Photos from the image-classification dataset "dataset" in the GitHub repository gleb099/pattern-recognition. Its 2 classes are: shirts, trousers.

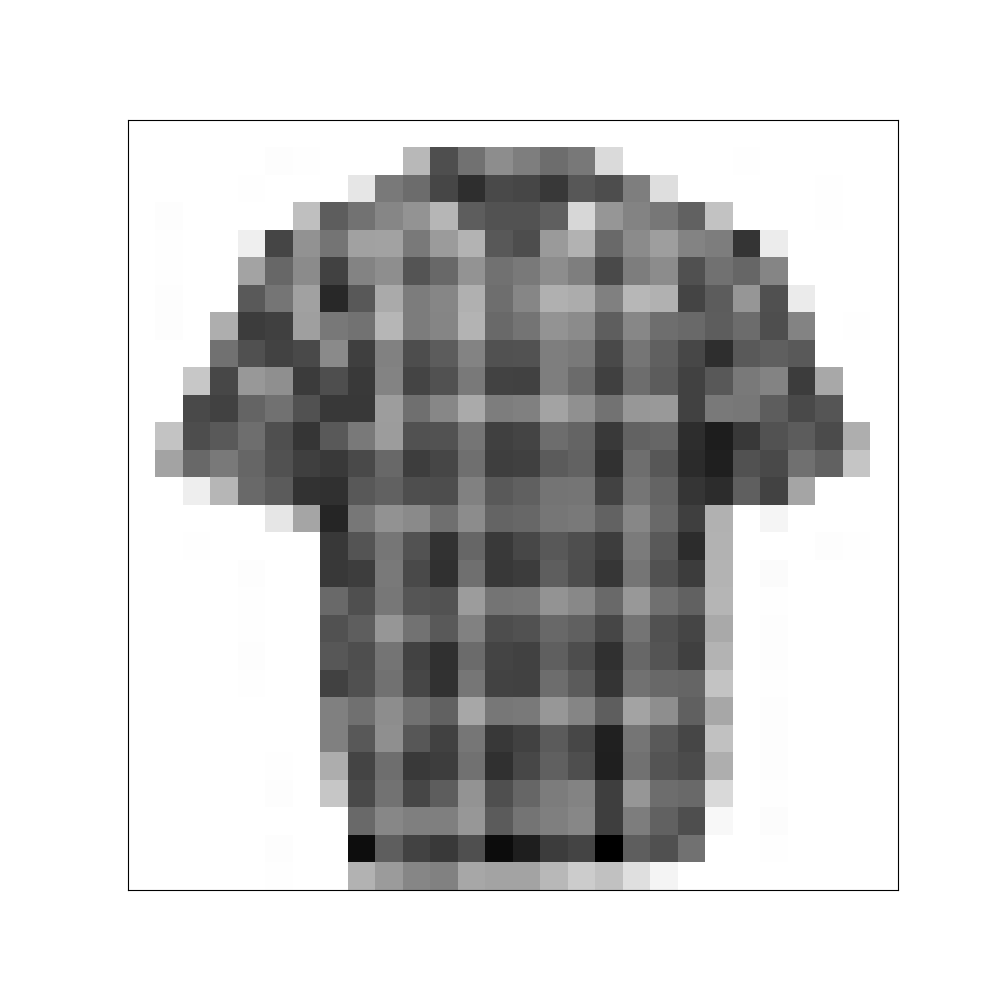
Label: shirts

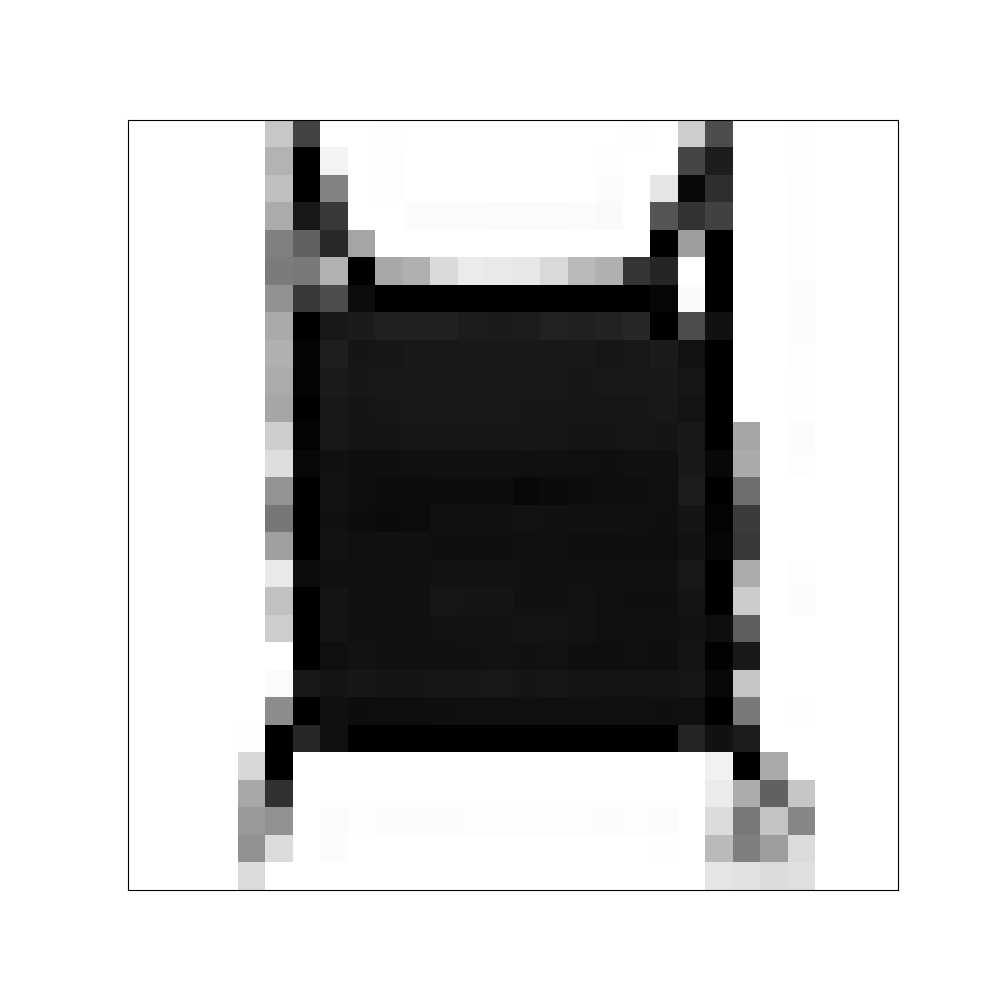
Label: shirts

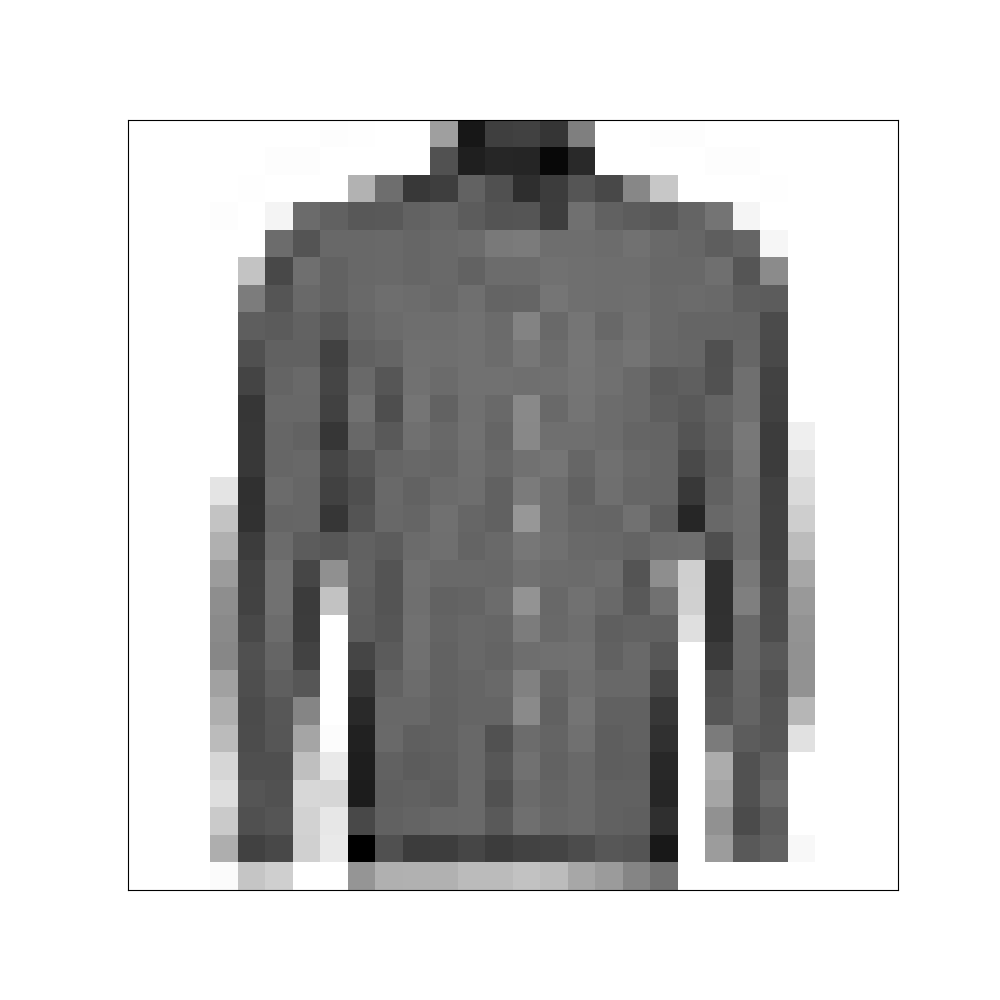
Label: shirts

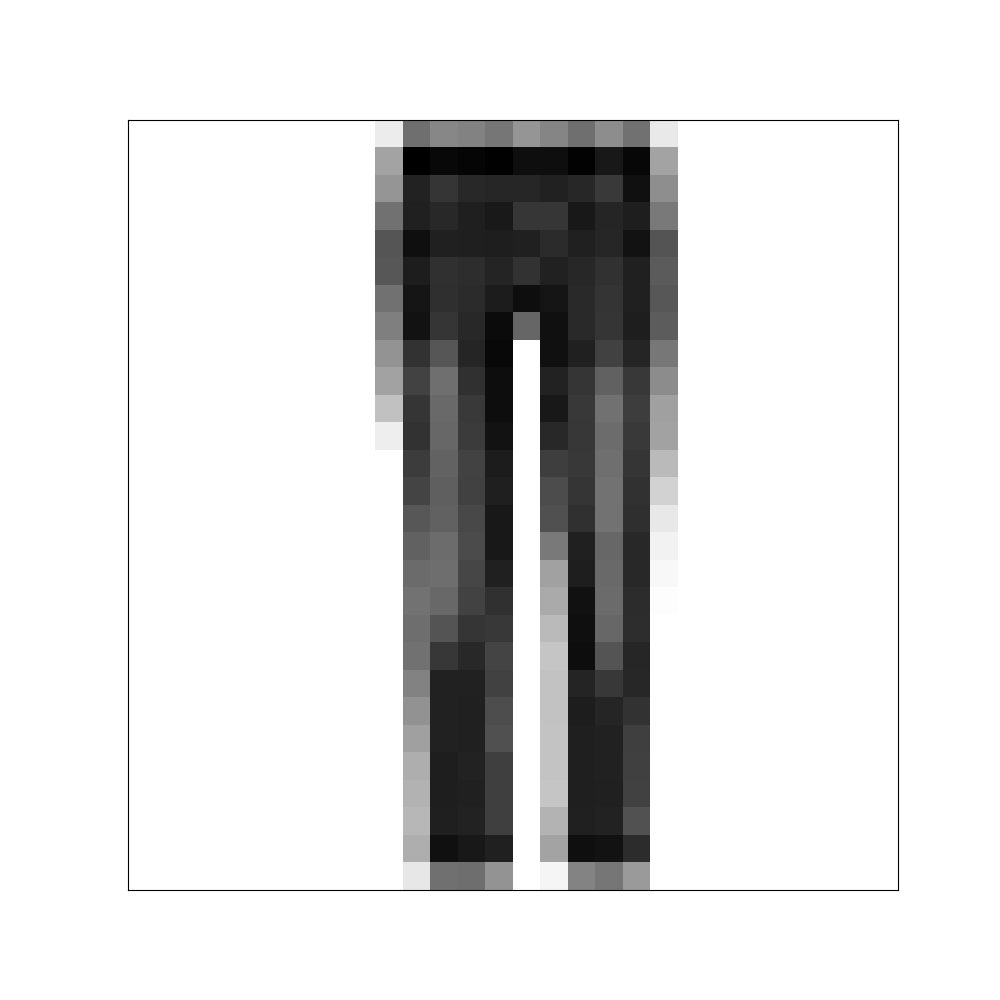
Label: trousers

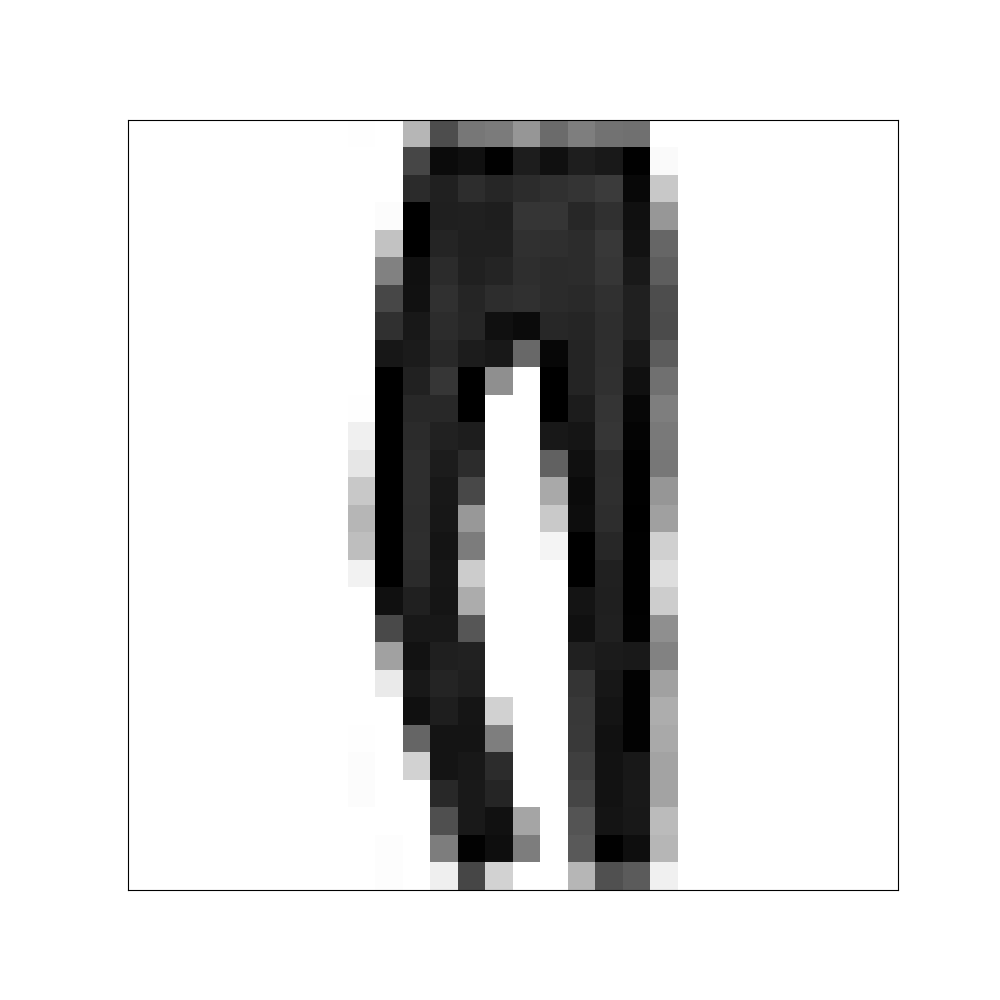
Label: trousers

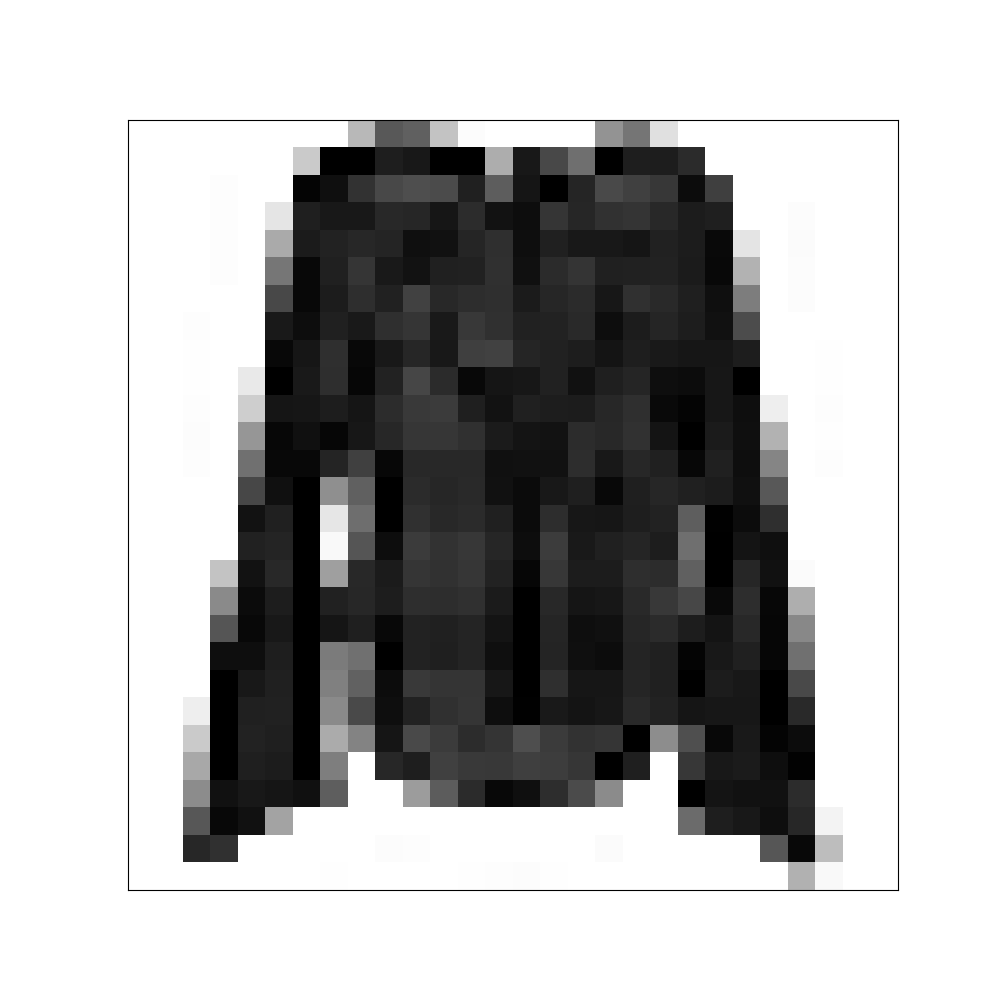
Label: shirts
